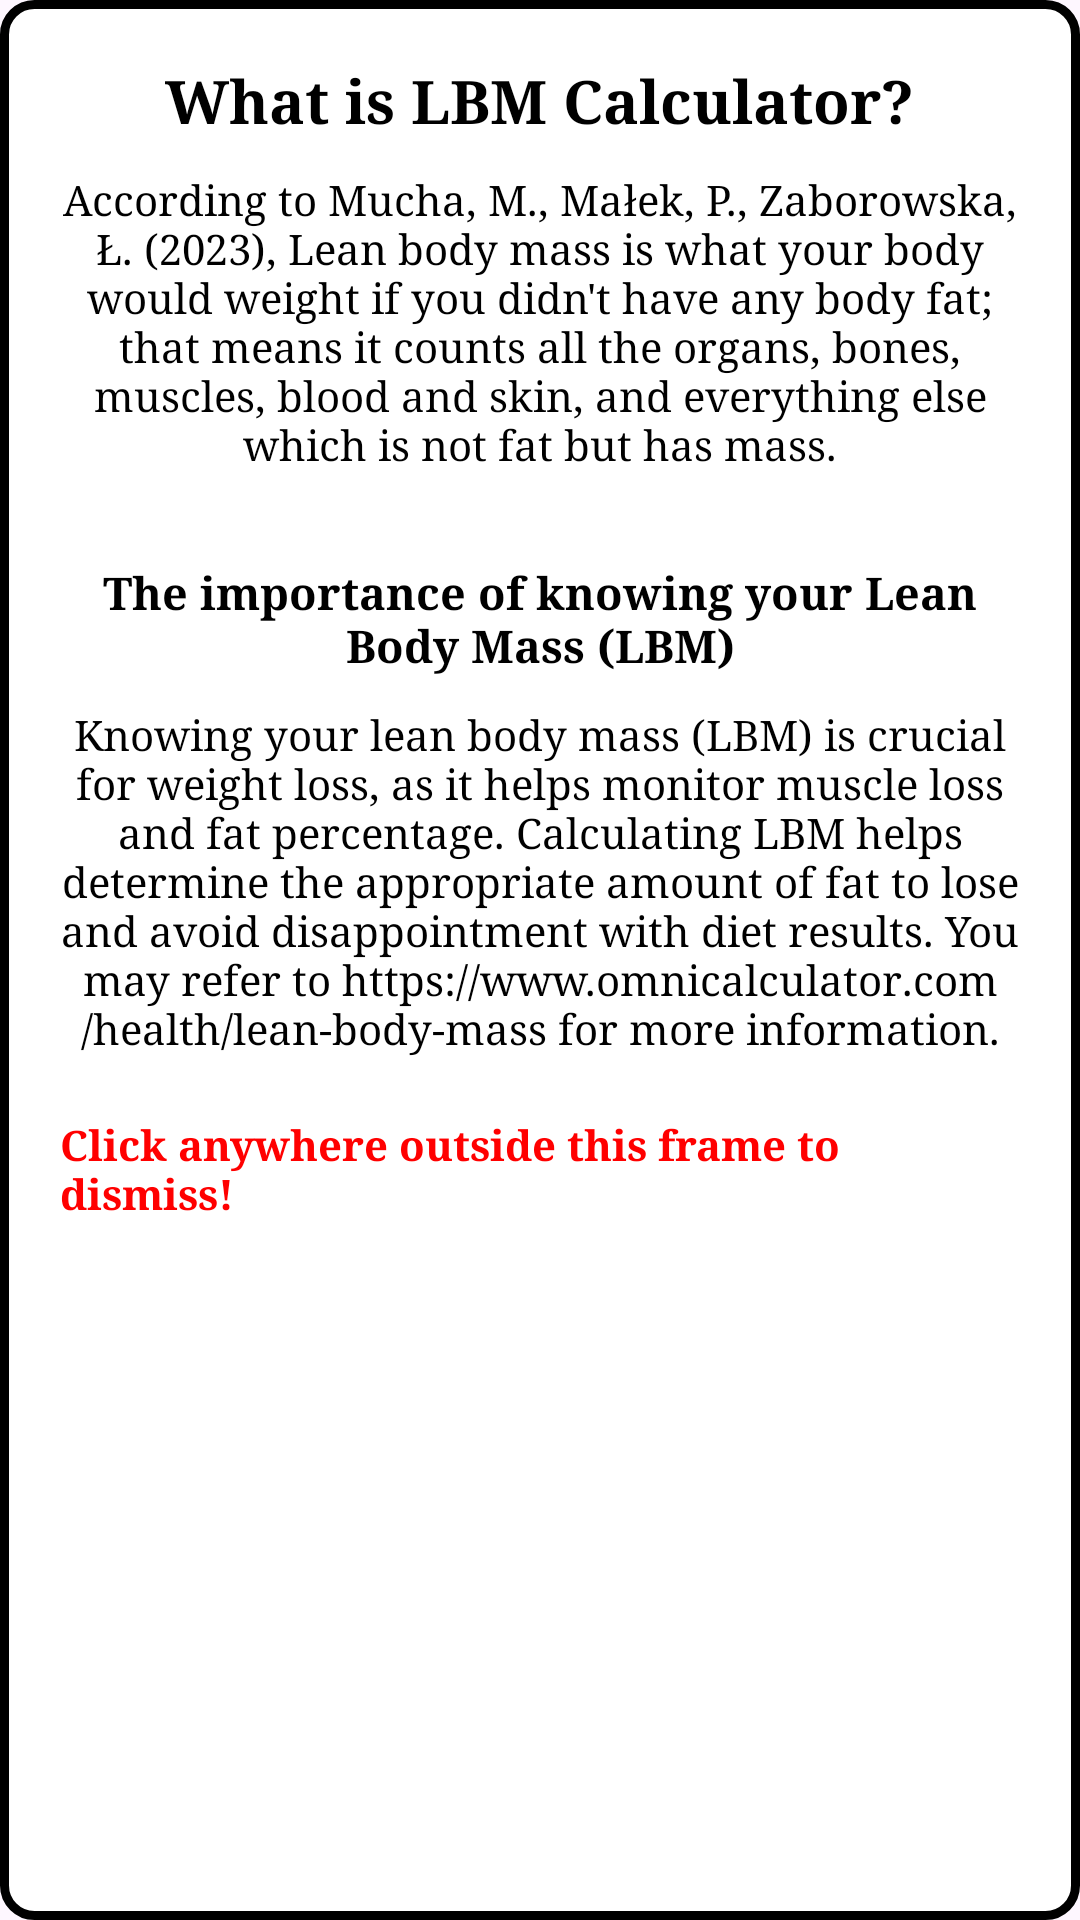

Write the Android layout XML for this screen, with the resource values it uses.
<!-- AndroidManifest.xml: application theme Theme.ProjectAltar -->
<!-- res/layout/lbm_popup.xml -->
<?xml version="1.0" encoding="utf-8"?>
<LinearLayout xmlns:android="http://schemas.android.com/apk/res/android"
    android:layout_width="350dp"
    android:layout_height="380dp"
    xmlns:app="http://schemas.android.com/apk/res-auto"
    android:orientation="vertical"
    android:layout_gravity="center"
    android:background="@drawable/privacy_background">


    <TextView
        android:layout_width="wrap_content"
        android:layout_height="wrap_content"
        android:layout_marginLeft="20dp"
        android:layout_marginRight="20dp"
        android:layout_marginTop="20dp"
        android:layout_gravity="center"
        android:textColor="@color/black"
        android:textStyle="bold"
        android:fontFamily="serif"
        android:textSize="20dp"
        android:text="What is LBM Calculator?"/>

    <TextView
        android:layout_width="wrap_content"
        android:layout_height="wrap_content"
        android:gravity="center"
        android:text="According to Mucha, M., Małek, P., Zaborowska, Ł. (2023), Lean body mass is what your body would weight if you didn't have any body fat; that means it counts all the organs, bones, muscles, blood and skin, and everything else which is not fat but has mass."
        android:textColor="@color/black"
        android:fontFamily="serif"
        android:textSize="14sp"
        android:textStyle="normal"
        android:layout_marginTop="10dp"
        android:layout_marginLeft="15dp"
        android:layout_marginRight="15dp"/>

    <TextView
        android:layout_width="wrap_content"
        android:layout_height="wrap_content"
        android:layout_marginLeft="20dp"
        android:layout_marginRight="20dp"
        android:layout_marginTop="30dp"
        android:gravity="center"
        android:textColor="@color/black"
        android:textStyle="bold"
        android:fontFamily="serif"
        android:textSize="15sp"
        android:text="The importance of knowing your Lean Body Mass (LBM)"/>

    <TextView
        android:layout_width="wrap_content"
        android:layout_height="wrap_content"
        android:gravity="center"
        android:text="Knowing your lean body mass (LBM) is crucial for weight loss, as it helps monitor muscle loss and fat percentage. Calculating LBM helps determine the appropriate amount of fat to lose and avoid disappointment with diet results. You may refer to https://www.omnicalculator.com/health/lean-body-mass for more information."
        android:textColor="@color/black"
        android:fontFamily="serif"
        android:textSize="14sp"
        android:textStyle="normal"
        android:layout_marginTop="10dp"
        android:layout_marginLeft="15dp"
        android:layout_marginRight="15dp"/>

    <TextView
        android:layout_width="wrap_content"
        android:layout_height="wrap_content"
        android:layout_marginLeft="20dp"
        android:layout_marginRight="20dp"
        android:layout_marginTop="20dp"
        android:layout_gravity="center"
        android:textColor="@color/red"
        android:textStyle="bold"
        android:fontFamily="serif"
        android:text="Click anywhere outside this frame to dismiss!"/>


</LinearLayout>
<!-- resources referenced by this layout -->
<resources>
  <color name="black">#FF000000</color>
  <color name="red">#FF0000</color>
  <!-- drawable privacy_background (drawable) -->
  <?xml version="1.0" encoding="utf-8"?>
  <shape xmlns:android="http://schemas.android.com/apk/res/android">
  
      <solid android:color="#ffffff"/>
      <stroke android:width="3dp" android:color="@color/black"/>
      <corners android:radius="10dp"/>
  
  
  </shape>
  <style name="Theme.ProjectAltar" parent="Base.Theme.ProjectAltar" />
  <style name="Base.Theme.ProjectAltar" parent="Theme.Material3.DayNight.NoActionBar">
          
           <item name="colorPrimary">@color/black</item>
      </style>
</resources>
